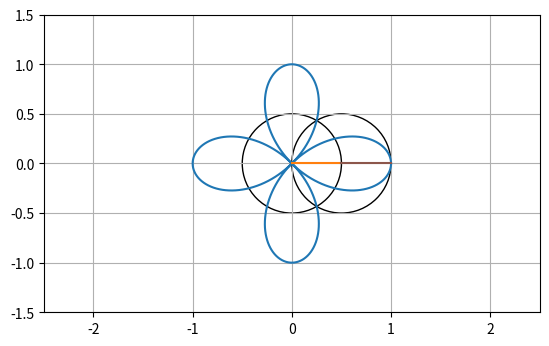

Source code (Python): (Note: this script raises an exception after producing the figure.)
import matplotlib.pyplot as plt
import matplotlib.animation as animation
import matplotlib.patches as patches
import numpy as np

class Circle:
    def __init__(self, n, coef, parent=None):
        self.parent = parent
        self.coef = coef
        self.n = n
        if parent != None:
            self.center = parent.calc_tip(0)
        else:
            self.center = np.complex128(0, 0)
        self.patch = plt.Circle((0, 0), radius=np.abs(self.coef), fill=False)
        self.line, = plt.plot([], [])
        self.update(0)

    def calc_tip(self, t):
        return self.center + self.coef * np.exp(self.n * 2j * np.pi * t)

    def update(self, t):
        tip = self.calc_tip(t)
        self.patch.center = (self.center.real, self.center.imag)
        self.line.set_data([self.center.real, tip.real], [self.center.imag, tip.imag])

def sequence(n):
    return range(-n, n+1)

N = 10
N_FRAMES = 600

def elipse(t):
    return np.cos(2*t*2*np.pi)*np.exp(1j*2*np.pi*t)

fig, ax = plt.subplots()

ax.set_aspect("equal")
ax.grid(True)

ax.axis((-2.5, 2.5, -1.5, 1.5))

t = np.linspace(0, 1, N_FRAMES)
el = elipse(t)
x = np.real(el)
y = np.imag(el)
plt.plot(x, y)

c = {}
for n in sequence(N):
    f = lambda t: np.exp(-2j*np.pi*n*t)*elipse(t)
    z = f(t)
    c[n] = np.trapezoid(z, x=t)

print(c)

line, = ax.plot([], [])
circles = []
for n in sequence(N):
    parent = circles[-1] if len(circles) > 0 else None
    circle = Circle(n, c[n], parent)
    ax.add_patch(circle.patch)
    circles.append(circle)

x, y = [], []
def update(frame):
    t = frame/N_FRAMES
    for circle in circles:
        if circle.parent != None:
            circle.center = circle.parent.calc_tip(t)
            circle.update(t)
        else:
            circle.update(t)
    x.append(circles[-1].calc_tip(t).real)
    y.append(circles[-1].calc_tip(t).imag)
    line.set_data(x, y)
    return line, *(c.patch for c in circles), *(c.line for c in circles)

anim = animation.FuncAnimation(fig, update, frames=N_FRAMES, blit=True)

anim.save("test.mp4", writer=animation.FFMpegWriter(fps=60))
plt.close()
